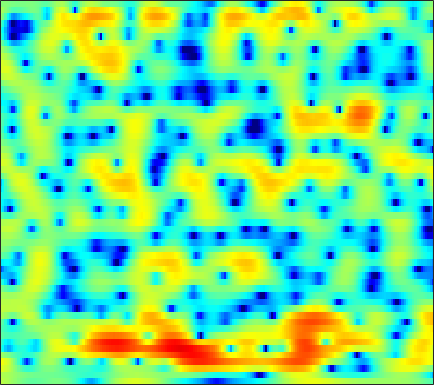

The table this chart was drawn from, first rows:
2.3416, 2.1874, 1.9493, 1.6738, 1.4462, 1.1209, 0.77611, 0.50183, 0.13017, -0.23571, -0.5816, -0.81156, -1.0731, -1.2688, -1.3562, -1.4013, -1.3674, -1.2974, -1.1633, -1.0025, -0.83218, -0.70192, -0.53336, -0.38942
2.058, 1.968, 1.806, 1.605, 1.43, 1.175, 0.9039, 0.6958, 0.4198, 0.154, -0.08763, -0.2483, -0.4295, -0.5737, -0.6548, -0.729, -0.7692, -0.7825, -0.7813, -0.7679, -0.7533, -0.7446, -0.743, -0.7581
4.012, 3.746, 3.301, 2.754, 2.275, 1.552, 0.7359, 0.07304, -0.857, -1.781, -2.602, -3.074, -3.42, -3.397, -3.163, -2.67, -2.078, -1.634, -1.092, -0.6423, -0.3042, -0.1331, -0.01486, -0.02335
4.88, 4.507, 3.9, 3.152, 2.489, 1.436, 0.1424, -1.029, -2.922, -5.394, -8.732, -11.97, -14.84, -11.43, -8.402, -5.352, -3.159, -1.9, -0.5912, 0.3743, 1.047, 1.378, 1.605, 1.584
1.269, 0.8809, 0.3244, -0.2466, -0.6631, -1.216, -1.776, -2.198, -2.742, -3.246, -3.671, -3.875, -3.946, -3.759, -3.464, -2.876, -2.154, -1.562, -0.7393, 0.05849, 0.7702, 1.233, 1.735, 2.098
-3.66, -5.174, -7.36, -8.78, -8.617, -7.264, -5.748, -4.85, -4.054, -3.674, -3.674, -3.895, -4.479, -5.313, -6.045, -6.859, -6.877, -6.105, -4.315, -2.292, -0.4728, 0.6927, 1.969, 2.942
-2.886, -4.082, -5.617, -6.44, -6.293, -5.322, -4.111, -3.316, -2.556, -2.148, -2.123, -2.346, -2.977, -3.998, -5.006, -6.413, -7.02, -6.288, -4.227, -1.968, -0.03001, 1.164, 2.447, 3.387
-1.411, -1.77, -2.195, -2.465, -2.553, -2.531, -2.401, -2.243, -2.024, -1.789, -1.568, -1.431, -1.298, -1.194, -1.107, -0.9458, -0.6983, -0.4461, -0.00747, 0.5163, 1.06, 1.435, 1.881, 2.227
-1.907, -2.386, -3.074, -3.715, -4.089, -4.341, -4.226, -3.898, -3.243, -2.475, -1.726, -1.212, -0.6238, -0.1459, 0.1501, 0.4683, 0.7265, 0.8785, 1.054, 1.204, 1.343, 1.45, 1.576, 1.676
-0.997, -1.902, -3.726, -6.653, -10.15, -19.07, -15.35, -9.594, -5.237, -2.518, -0.7025, 0.2702, 1.183, 1.745, 1.982, 2.074, 1.973, 1.794, 1.462, 1.075, 0.7299, 0.5569, 0.4715, 0.5546
1.974, 1.645, 0.9885, 0.1917, -0.3516, -0.7781, -0.6442, -0.181, 0.6932, 1.595, 2.327, 2.72, 3.009, 3.005, 2.796, 2.207, 1.25, 0.2556, -1.494, -3.842, -6.726, -8.691, -9.03, -6.971
2.509, 2.52, 2.486, 2.424, 2.377, 2.344, 2.366, 2.423, 2.518, 2.589, 2.593, 2.525, 2.299, 1.878, 1.414, 0.554, -0.6297, -1.758, -3.602, -5.834, -8.249, -9.673, -10.2, -9.325
2.257, 2.287, 2.302, 2.309, 2.31, 2.324, 2.349, 2.369, 2.386, 2.372, 2.309, 2.21, 1.978, 1.611, 1.242, 0.6237, -0.1577, -0.8417, -1.864, -2.948, -4.039, -4.809, -5.747, -6.582
1.648, 1.54, 1.393, 1.274, 1.229, 1.247, 1.353, 1.481, 1.703, 1.947, 2.163, 2.279, 2.35, 2.305, 2.175, 1.872, 1.416, 0.9696, 0.2301, -0.6618, -1.712, -2.618, -3.974, -5.559
0.01486, -0.4946, -1.236, -1.957, -2.367, -2.568, -2.231, -1.649, -0.6297, 0.4535, 1.437, 2.063, 2.733, 3.2, 3.405, 3.485, 3.356, 3.124, 2.626, 1.911, 0.9647, 0.08926, -1.305, -3.005
-3.455, -4.473, -6.308, -9.118, -12.48, -20.64, -15.64, -10.15, -5.652, -2.658, -0.4852, 0.7827, 2.092, 3.038, 3.552, 3.994, 4.176, 4.149, 3.912, 3.445, 2.76, 2.111, 1.06, -0.156
-7.677, -7.869, -8.205, -8.696, -9.049, -9.087, -8.206, -6.961, -4.987, -3.038, -1.279, -0.1052, 1.23, 2.298, 2.934, 3.567, 3.947, 4.067, 4.019, 3.735, 3.232, 2.719, 1.859, 0.814
-12.97, -10.52, -8.613, -7.52, -6.98, -6.421, -5.838, -5.276, -4.328, -3.145, -1.787, -0.7338, 0.6052, 1.811, 2.575, 3.378, 3.925, 4.163, 4.24, 4.054, 3.598, 3.094, 2.205, 1.063
-6.074, -5.704, -5.367, -5.394, -5.699, -6.529, -7.809, -8.879, -9.411, -7.731, -4.907, -2.873, -0.569, 1.261, 2.355, 3.458, 4.202, 4.545, 4.721, 4.587, 4.144, 3.605, 2.61, 1.284
-1.093, -1.373, -1.882, -2.63, -3.437, -4.952, -7.159, -9.246, -11.12, -9.015, -5.437, -3.167, -0.7667, 1.045, 2.088, 3.146, 3.863, 4.191, 4.378, 4.278, 3.895, 3.409, 2.478, 1.21
0.2838, 0.1139, -0.1973, -0.6119, -0.9771, -1.51, -1.992, -2.241, -2.33, -2.049, -1.448, -0.8807, -0.06453, 0.7222, 1.24, 1.822, 2.261, 2.481, 2.624, 2.582, 2.348, 2.04, 1.445, 0.6403
0.7633, 0.7962, 0.7609, 0.6391, 0.5085, 0.294, 0.07403, -0.08871, -0.2696, -0.3918, -0.4568, -0.4555, -0.3899, -0.2672, -0.1226, 0.1136, 0.3739, 0.569, 0.7843, 0.9134, 0.9224, 0.8472, 0.6342, 0.2905
1.464, 1.641, 1.77, 1.79, 1.732, 1.566, 1.289, 1.012, 0.5524, -0.02279, -0.7035, -1.256, -1.988, -2.57, -2.77, -2.639, -2.123, -1.594, -0.8877, -0.2942, 0.1027, 0.269, 0.3272, 0.2265
2.256, 2.528, 2.76, 2.86, 2.848, 2.714, 2.422, 2.088, 1.425, 0.4529, -0.9473, -2.411, -5.15, -9.258, -12.81, -11.11, -6.493, -4.067, -1.873, -0.5138, 0.254, 0.5074, 0.4858, 0.1498
1.677, 1.92, 2.113, 2.214, 2.263, 2.297, 2.294, 2.222, 1.963, 1.458, 0.6127, -0.2854, -1.8, -3.459, -4.243, -3.865, -2.316, -1.054, 0.3048, 1.152, 1.488, 1.403, 0.8078, -0.3695
-1.728, -1.987, -2.498, -2.945, -3.012, -2.579, -1.667, -0.9058, 0.02757, 0.7179, 1.145, 1.324, 1.401, 1.46, 1.521, 1.692, 1.958, 2.158, 2.356, 2.399, 2.185, 1.839, 1.092, -0.04569
-5.237, -6.481, -9.257, -14.64, -23.27, -14.8, -8.175, -5.254, -2.569, -0.7329, 0.5539, 1.254, 1.929, 2.381, 2.61, 2.801, 2.882, 2.868, 2.743, 2.49, 2.112, 1.74, 1.153, 0.4761
-5.129, -5.67, -6.5, -7.208, -7.265, -6.34, -4.62, -3.193, -1.446, -0.01744, 1.106, 1.748, 2.394, 2.79, 2.961, 3.033, 2.933, 2.769, 2.434, 1.964, 1.399, 0.912, 0.2164, -0.4679
-4.476, -4.128, -3.57, -2.928, -2.36, -1.49, -0.5606, 0.1633, 1.077, 1.867, 2.499, 2.852, 3.154, 3.265, 3.226, 3.021, 2.646, 2.267, 1.633, 0.8625, -0.06001, -0.8445, -2.033, -3.331
-6.53, -4.969, -3.093, -1.494, -0.4773, 0.6744, 1.639, 2.246, 2.883, 3.367, 3.647, 3.74, 3.665, 3.412, 3.086, 2.488, 1.737, 1.08, 0.1095, -0.9272, -2.096, -3.075, -4.672, -6.805
-7.809, -5.002, -2.285, -0.2986, 0.848, 2.033, 2.914, 3.391, 3.832, 4.052, 4.065, 3.924, 3.543, 2.889, 2.219, 1.067, -0.3606, -1.571, -3.215, -4.585, -5.417, -5.768, -6.13, -6.718
-1.699, -0.6693, 0.6125, 1.69, 2.326, 2.968, 3.379, 3.56, 3.677, 3.625, 3.45, 3.2, 2.709, 1.904, 1.062, -0.5374, -2.862, -5.359, -10.45, -20.21, -15.35, -10.73, -7.526, -5.871
1.933, 2.326, 2.736, 2.952, 2.972, 2.814, 2.461, 2.118, 1.644, 1.287, 1.115, 1.091, 1.058, 0.898, 0.5876, -0.1562, -1.345, -2.479, -4.104, -5.284, -5.325, -4.731, -3.776, -3.016
3.425, 3.503, 3.384, 2.967, 2.448, 1.376, -0.1883, -1.743, -4.358, -6.519, -6.064, -4.332, -2.16, -0.5539, 0.2161, 0.8486, 1.059, 1.045, 0.8944, 0.6901, 0.5473, 0.4494, 0.3186, 0.05218
2.831, 2.747, 2.406, 1.796, 1.121, -0.1271, -1.892, -3.682, -6.755, -9.729, -8.772, -6.249, -3.297, -1.181, -0.03358, 1.032, 1.726, 2.036, 2.238, 2.259, 2.119, 1.917, 1.518, 0.9517
1.345, 1.181, 0.8326, 0.3448, -0.1055, -0.7593, -1.459, -1.935, -2.432, -2.565, -2.26, -1.745, -0.8791, 0.04931, 0.6859, 1.385, 1.895, 2.15, 2.32, 2.304, 2.09, 1.82, 1.299, 0.6133
0.1189, -0.2399, -0.7973, -1.383, -1.762, -2.115, -2.21, -2.109, -1.771, -1.267, -0.6183, -0.1048, 0.618, 1.27, 1.709, 2.193, 2.523, 2.668, 2.716, 2.582, 2.28, 1.933, 1.302, 0.482
-0.9365, -1.792, -3.207, -4.796, -5.904, -6.715, -6.188, -5.148, -3.453, -1.851, -0.4541, 0.43, 1.419, 2.194, 2.644, 3.071, 3.317, 3.381, 3.316, 3.095, 2.735, 2.356, 1.707, 0.8566
-1.675, -2.904, -5.148, -8.562, -12.64, -24.23, -14.51, -9.369, -5.19, -2.438, -0.4513, 0.7127, 1.859, 2.693, 3.102, 3.407, 3.468, 3.381, 3.125, 2.768, 2.339, 2.002, 1.531, 0.9679
-1.596, -2.369, -3.544, -4.797, -5.535, -5.947, -5.331, -4.38, -2.691, -0.9907, 0.5076, 1.467, 2.438, 3.065, 3.279, 3.247, 2.847, 2.339, 1.425, 0.4508, -0.3447, -0.6264, -0.5657, -0.2726
-1.868, -2.253, -2.947, -3.724, -4.261, -4.521, -4.039, -3.175, -1.638, 0.05084, 1.562, 2.478, 3.415, 3.89, 3.962, 3.607, 2.651, 1.453, -1.017, -4.992, -11.1, -11.53, -6.016, -2.5
-3.929, -4.079, -4.981, -6.901, -9.378, -14.81, -14.42, -9.142, -4.35, -1.162, 1.07, 2.289, 3.396, 3.996, 4.138, 3.898, 3.167, 2.264, 0.641, -1.365, -3.018, -3.252, -2.197, -0.7399
-5.675, -5.356, -5.503, -6.233, -7.016, -7.811, -7.233, -5.742, -3.396, -1.268, 0.4314, 1.407, 2.349, 2.934, 3.133, 3.133, 2.879, 2.55, 2.01, 1.43, 0.9828, 0.7797, 0.6425, 0.6633
-4.919, -4.309, -3.728, -3.321, -3.058, -2.651, -2.096, -1.545, -0.72, 0.1246, 0.8972, 1.379, 1.88, 2.192, 2.301, 2.302, 2.148, 1.966, 1.637, 1.291, 0.9525, 0.7224, 0.471, 0.2439
-2.871, -2.212, -1.479, -0.8846, -0.5138, -0.08096, 0.3171, 0.5897, 0.9463, 1.261, 1.516, 1.673, 1.793, 1.804, 1.751, 1.574, 1.273, 0.9795, 0.5198, 0.03435, -0.4454, -0.7546, -1.03, -1.193
-0.3695, 0.2195, 0.8449, 1.304, 1.554, 1.774, 1.891, 1.916, 1.894, 1.83, 1.732, 1.644, 1.498, 1.31, 1.114, 0.7459, 0.2311, -0.2977, -1.17, -2.255, -3.405, -4.146, -4.679, -4.431
2.065, 2.499, 2.888, 3.062, 3.07, 2.919, 2.595, 2.268, 1.726, 1.144, 0.6153, 0.2885, 0.0179, -0.1065, -0.1892, -0.3781, -0.7962, -1.355, -2.575, -4.598, -7.919, -12.09, -20.99, -12.32
3.596, 3.799, 3.861, 3.688, 3.393, 2.776, 1.876, 0.9958, -0.4645, -2.244, -4.115, -5.154, -5.327, -4.317, -3.336, -2.266, -1.691, -1.578, -1.911, -2.743, -3.986, -4.922, -5.531, -4.71
3.594, 3.532, 3.264, 2.794, 2.288, 1.377, 0.1601, -1.047, -3.138, -6.155, -11.04, -17.73, -16.58, -9.338, -6.292, -3.729, -2.128, -1.349, -0.7111, -0.3961, -0.2649, -0.2002, -0.1026, 0.1332
2.708, 2.389, 1.835, 1.15, 0.5577, -0.3289, -1.321, -2.12, -3.275, -4.449, -5.43, -5.836, -5.604, -4.631, -3.636, -2.285, -1.089, -0.3338, 0.481, 1.071, 1.483, 1.674, 1.844, 1.861
1.515, 0.8775, -0.08573, -1.132, -1.905, -2.811, -3.535, -3.891, -4.164, -4.234, -4.071, -3.748, -3.165, -2.384, -1.703, -0.7208, 0.2377, 0.9179, 1.713, 2.359, 2.831, 3.064, 3.203, 3.094
-0.4793, -1.664, -3.513, -5.61, -7.194, -8.918, -9.605, -9.434, -8.566, -7.468, -6.351, -5.519, -4.387, -3.194, -2.286, -1.085, 0.09594, 0.9064, 1.873, 2.707, 3.352, 3.718, 3.977, 4.015
-3.022, -4.738, -7.629, -11.55, -15.62, -25.75, -27.43, -20.03, -15.61, -13.14, -11.44, -10.42, -8.888, -7.164, -5.819, -3.996, -2.261, -1.089, 0.2914, 1.429, 2.351, 2.898, 3.47, 3.858
-3.833, -5.61, -8.481, -11.71, -14.14, -16.83, -17.99, -17.91, -17.25, -16.8, -17.22, -17.8, -17.75, -14.45, -11.26, -7.664, -4.951, -3.314, -1.584, -0.2731, 0.796, 1.473, 2.312, 3.032
-2.169, -3.967, -6.98, -10.88, -14.7, -21.59, -22.61, -19.04, -16.31, -15.22, -15.68, -16.7, -17.45, -13.8, -10.53, -7.091, -4.677, -3.412, -2.272, -1.525, -0.9589, -0.4502, 0.4152, 1.562
0.9973, -0.2412, -2.313, -4.853, -6.966, -9.459, -10.23, -9.488, -8.146, -7.075, -6.247, -5.764, -4.98, -4.017, -3.202, -2.248, -1.663, -1.564, -2.054, -3.407, -5.862, -7.798, -6.581, -2.428
1.697, 1.225, 0.4353, -0.4315, -1.05, -1.72, -2.076, -2.134, -1.98, -1.708, -1.376, -1.123, -0.7535, -0.4484, -0.2651, -0.1844, -0.3636, -0.7347, -1.65, -3.243, -5.41, -6.737, -5.944, -2.968
0.2032, 0.2397, 0.1866, 0.04194, -0.0879, -0.2322, -0.3268, -0.3764, -0.3812, -0.3241, -0.2596, -0.189, -0.1378, -0.1134, -0.1479, -0.2443, -0.4179, -0.6117, -0.9315, -1.266, -1.493, -1.504, -1.178, -0.5211
